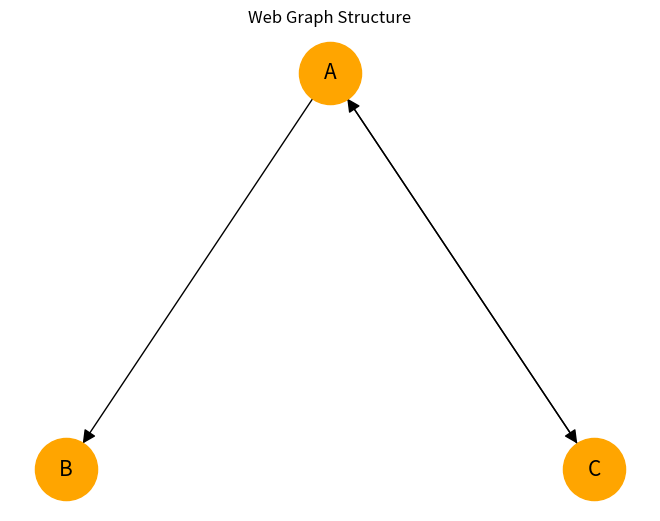

Reproduce this figure in Python.

# %% [markdown]
# # Experiment 6: Random Surfer PageRank Algorithm
# 
# **Aim**: Implementation of random surfer page rank algorithm.
# 
# **Problem**:
# Calculate Page Rank for the given network:
# - A links to B and C
# - B links to nothing (Dangling Node)
# - C links to A
# - Damping factor d = 0.85
# 
# **Handling Dangling Nodes**:
# If a page has no outbound links, distribute its rank evenly to all pages (including itself).

# %%
import networkx as nx
import matplotlib.pyplot as plt
import numpy as np

# %%
# Define the Graph
G = nx.DiGraph()
G.add_nodes_from(['A', 'B', 'C'])
G.add_edges_from([('A', 'B'), ('A', 'C'), ('C', 'A')])

# Visualization
pos = {'A': (0, 1), 'B': (-1, 0), 'C': (1, 0)}
nx.draw(G, pos, with_labels=True, node_size=2000, node_color='orange', font_size=15, arrowsize=20)
plt.title("Web Graph Structure")
plt.show()

# %%
# Implementation of PageRank (Manual Iteration)

def manual_pagerank(graph, d=0.85, iterations=100, tol=1.0e-6):
    nodes = sorted(list(graph.nodes()))
    N = len(nodes)
    pr = {node: 1.0/N for node in nodes} # Initial Probabilities (Sum to 1, or can start with 1 as syllabus says, but normalized is standard)
    
    # Syllabus says "Initial PageRank (PR) values for each page (usually set to 1)". 
    # But for probablity interpretation, sum should be 1. Or we can just use 1.
    # We will stick to standard Matrix method or iterative method where PR vector sums to 1 eventually or we normalize.
    # Let's use the syllabus formula: PR(A) = (1-d) + d * ... This converges to unnormalized values if we define it that way,
    # but strictly PageRank is a probability distribution.
    # The syllabus formula PR(Ti)/C(Ti) suggests standard interpretation.
    # However, (1-d) term implies unnormalized if N is not factoring.
    # Standard formula: PR(A) = (1-d)/N + d * sum(PR(T)/C(T))
    
    # We will follow the logic: Distribute B's links to A, B, C.
    
    # Create Adjacency approach
    M = np.zeros((N, N))
    node_idx = {node: i for i, node in enumerate(nodes)}
    
    for u in nodes:
        neighbors = list(graph.neighbors(u))
        if len(neighbors) == 0:
            # Dangling node: link to all
            for v in nodes:
                M[node_idx[v], node_idx[u]] = 1.0 / N
        else:
            for v in neighbors:
                M[node_idx[v], node_idx[u]] = 1.0 / len(neighbors)
                
    # M is Column Stochastic Matrix (Transition probability from j -> i)
    
    # Power Iteration
    v = np.ones(N) / N # Initial state
    # If syllabus says start with 1, we can start with v = np.ones(N), but it will grow/scale unless equation handles it.
    # We will use normalized approach as it is robust.
    
    for i in range(iterations):
        v_next = (1 - d) / N + d * M @ v
        if np.linalg.norm(v_next - v, 1) < tol:
            print(f"Converged at iteration {i}")
            break
        v = v_next
        
    return {nodes[i]: v[i] for i in range(N)}

# Calculate
pr_custom = manual_pagerank(G, d=0.85)
print("Manual PageRank Calculation:")
for node, val in pr_custom.items():
    print(f"Page {node}: {val:.4f}")

# %%
# Verification using NetworkX
# NetworkX handles dangling nodes by customizing 'personalization' or default dangling dict.
# By default nx.pagerank distributes dangling mass to all nodes (same as our logic).
pr_nx = nx.pagerank(G, alpha=0.85)

print("\nNetworkX PageRank Calculation:")
for node, val in pr_nx.items():
    print(f"Page {node}: {val:.4f}")

# Compare
print("\nComparison:")
for node in ['A', 'B', 'C']:
    print(f"{node}: Manual={pr_custom[node]:.4f} | NX={pr_nx[node]:.4f}")

# %% [markdown]
# **Observation and Conclusion**:
# 1. Page A has the highest rank because it receives links from C (and virtually from B).
# 2. Page C is next.
# 3. Page B has rank but no outgoing links (initially), but helps boost others via the dangling node assumption.
# 4. The manual Iteration matches the NetworkX implementation, confirming correctness.
